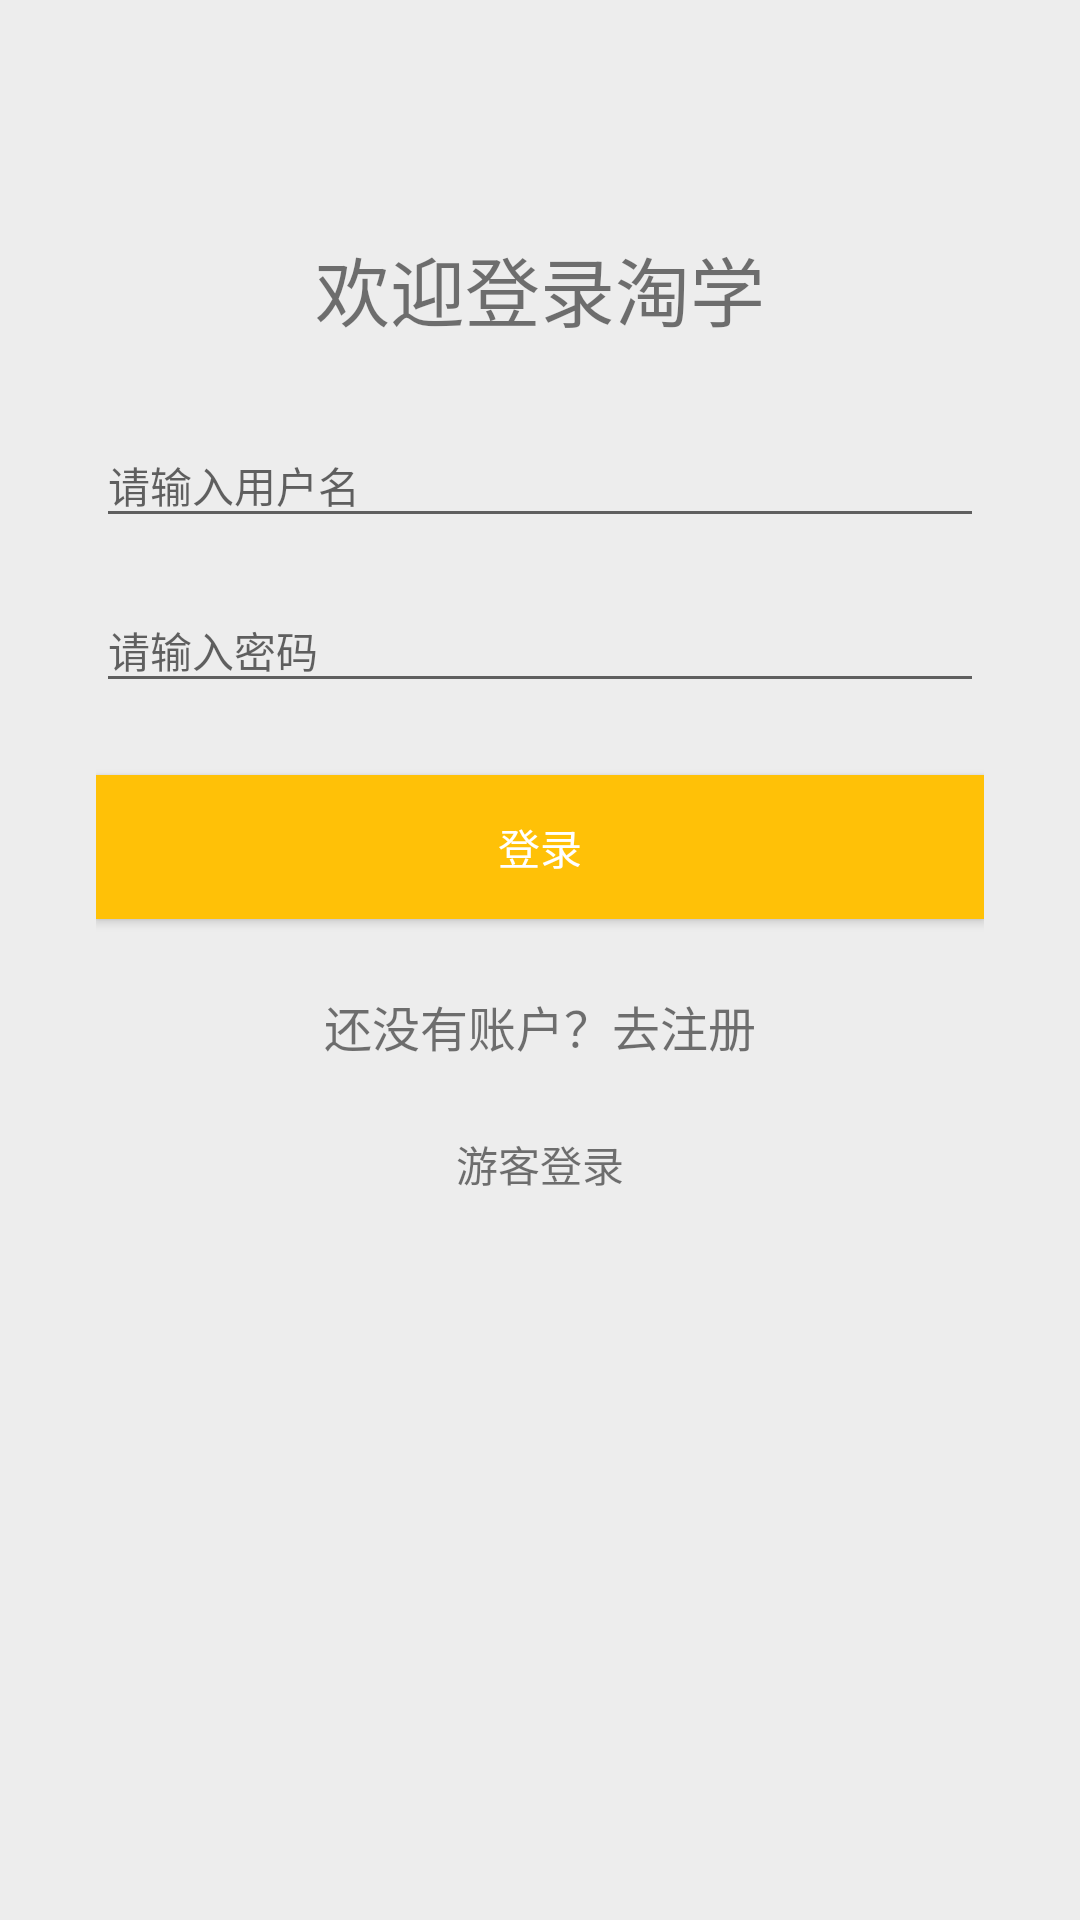

Layout XML and referenced resources for this Android screen:
<!-- AndroidManifest.xml: application theme AppTheme -->
<!-- res/layout/activity_login.xml -->
<?xml version="1.0" encoding="utf-8"?>
<FrameLayout xmlns:android="http://schemas.android.com/apk/res/android"
    xmlns:tools="http://schemas.android.com/tools"
    android:background="@color/gray_bg"
    xmlns:app="http://schemas.android.com/apk/res-auto"
    android:layout_width="match_parent"
    android:layout_height="match_parent" >

<android.support.v4.widget.NestedScrollView
    android:id="@+id/activity_login"
    android:background="@color/gray_bg"
    android:padding="8dp"
    android:layout_width="match_parent"
    android:layout_height="match_parent">
    <LinearLayout
        android:layout_width="match_parent"
        android:layout_height="match_parent"
        android:orientation="vertical"
        android:paddingLeft="24dp"
        android:background="@drawable/list_bg"
        android:paddingRight="24dp"
        android:paddingTop="20dp">



        <TextView
            android:layout_gravity="center_horizontal"
            android:layout_width="wrap_content"
            android:layout_height="wrap_content"
            android:textSize="25sp"
            android:layout_marginTop="50dp"
            android:layout_marginBottom="10dp"
            android:text="欢迎登录淘学"
            android:id="@+id/textView2" />

        <android.support.design.widget.TextInputLayout
            android:layout_width="match_parent"
            android:layout_height="wrap_content"
            android:layout_marginTop="8dp"

            android:focusable="true"
            android:focusableInTouchMode="true"
            >

            <EditText
                android:id="@+id/et_usernumber"
                android:layout_width="match_parent"
                android:layout_height="wrap_content"
                android:layout_below="@+id/textView"
                android:textSize="14sp"
                android:hint="请输入用户名"
                android:inputType="textCapWords" />
        </android.support.design.widget.TextInputLayout>

        <android.support.design.widget.TextInputLayout
            android:layout_width="match_parent"
            android:layout_height="wrap_content"

            android:layout_marginTop="8dp">

            <EditText
                android:id="@+id/et_userpassword"
                android:layout_width="match_parent"
                android:layout_height="wrap_content"
                android:hint="请输入密码"
                android:textSize="14sp"
                android:inputType="textPassword" />
        </android.support.design.widget.TextInputLayout>




        <android.support.v7.widget.AppCompatButton
            android:id="@+id/btn_signup"
            android:layout_width="fill_parent"
            android:layout_height="wrap_content"
            android:layout_marginBottom="24dp"
            android:layout_marginTop="24dp"
            android:padding="12dp"
            android:textColor="#fff"
            android:background="@color/colorPrimary"
            android:text="登录" />

        <TextView
            android:id="@+id/tv_register"
            android:layout_width="fill_parent"
            android:layout_height="wrap_content"
            android:layout_marginBottom="24dp"
            android:gravity="center"
            android:text="还没有账户？去注册"
            android:textSize="16dip" />
        <TextView
            android:id="@+id/tv_test"
            android:layout_width="fill_parent"
            android:layout_height="wrap_content"
            android:layout_marginBottom="24dp"
            android:gravity="center"
            android:text="游客登录"
            android:textSize="14dip" />

    </LinearLayout>


</android.support.v4.widget.NestedScrollView>
    <ProgressBar
        android:layout_gravity="center_vertical"
        android:id="@+id/progressBar2"
        android:visibility="invisible"
        style="?android:attr/progressBarStyle"
        android:layout_width="match_parent"
        android:layout_height="wrap_content" />
</FrameLayout>
<!-- resources referenced by this layout -->
<resources>
  <color name="colorPrimary">#FFC107</color>
  <color name="gray_bg">#ededed</color>
  <style name="AppTheme" parent="Theme.AppCompat.Light.DarkActionBar">
          
          <item name="colorPrimary">@color/colorPrimary</item>
          <item name="colorPrimaryDark">@color/colorPrimaryDark</item>
          <item name="colorAccent">@color/colorAccent</item>
  
  
      </style>
  <color name="colorPrimaryDark">#FFA000</color>
  <color name="colorAccent">#ffeb3b</color>
</resources>
